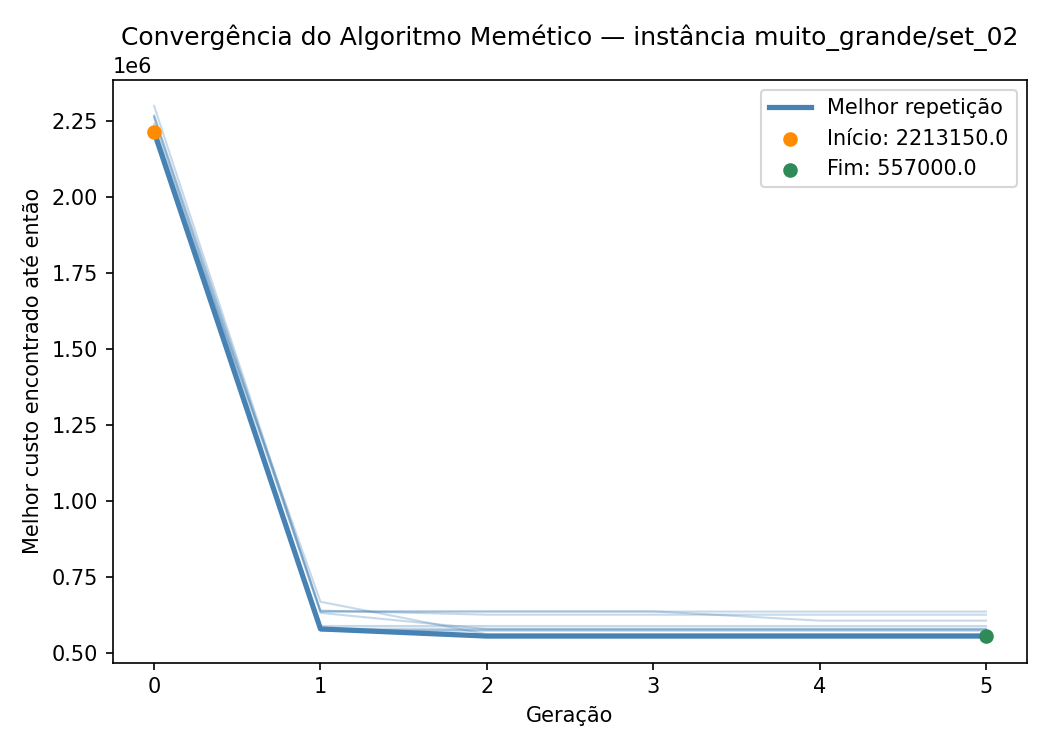

The data file committed next to this chart (first rows):
iteration, generation, best_fitness
1, 0, 2298525
1, 1, 637550
1, 2, 637550
1, 3, 637550
1, 4, 637550
1, 5, 637550
2, 0, 2207025
2, 1, 669800
2, 2, 563025
2, 3, 563025
2, 4, 563025
2, 5, 563025
3, 0, 2228700
3, 1, 575000
3, 2, 575000
3, 3, 575000
3, 4, 575000
3, 5, 575000
4, 0, 2202975
4, 1, 590200
4, 2, 590200
4, 3, 590200
4, 4, 590200
4, 5, 590200
5, 0, 2213150
5, 1, 580450
5, 2, 557000
5, 3, 557000
5, 4, 557000
5, 5, 557000
6, 0, 2264425
6, 1, 633200
6, 2, 579825
6, 3, 579825
6, 4, 579825
6, 5, 579825
7, 0, 2267600
7, 1, 640900
7, 2, 627300
7, 3, 627300
7, 4, 627300
7, 5, 627300
8, 0, 2213575
8, 1, 576500
8, 2, 576500
8, 3, 576500
8, 4, 576500
8, 5, 576500
9, 0, 2261025
9, 1, 581575
9, 2, 581575
9, 3, 581575
9, 4, 581575
9, 5, 581575
10, 0, 2239350
10, 1, 638150
10, 2, 638150
10, 3, 638150
10, 4, 607775
10, 5, 607775
